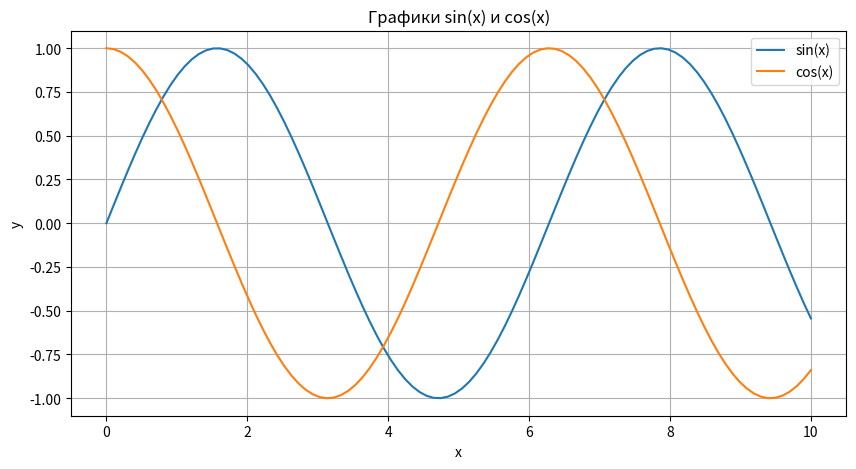

Recreate this plot in Python.
import numpy as np  # для работы с числами и массивами
import matplotlib.pyplot as plt  # для построения графиков
# Создаем массив x от 0 до 10 с 100 точками
x = np.linspace(0, 10, 100)

# Вычисляем sin(x) и cos(x)
y = np.sin(x)
z = np.cos(x)

# Создаем график
plt.figure(figsize=(10, 5))  # размер графика 
plt.plot(x, y, label='sin(x)')  # рисуем sin(x)
plt.plot(x, z, label='cos(x)')  # рисуем cos(x)
plt.title("Графики sin(x) и cos(x)")  # заголовок
plt.xlabel("x")  # подпись оси X
plt.ylabel("y")  # подпись оси Y
plt.legend()  # добавляем легенду
plt.grid()  # добавляем сетку
plt.show()  # показываем график